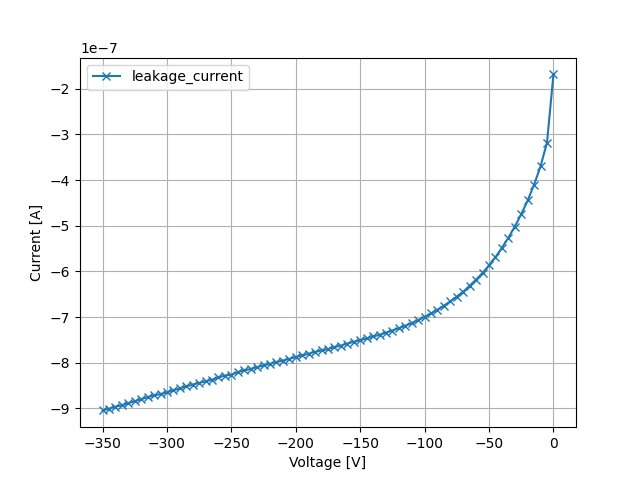

The table this chart was drawn from, first rows:
Voltage (V), Current (A)
0.02184, -1.683897e-07
-4.98, -3.176029e-07
-9.983, -3.695637e-07
-14.99, -4.09638e-07
-19.99, -4.445889e-07
-24.99, -4.747174e-07
-29.97, -5.015912e-07
-34.98, -5.263151e-07
-39.98, -5.48292e-07
-44.98, -5.687365e-07
-49.98, -5.867338e-07
-54.99, -6.031051e-07
-59.99, -6.179061e-07
-64.99, -6.311616e-07
-69.98, -6.443843e-07
-74.98, -6.551224e-07
-79.99, -6.654641e-07
-84.99, -6.74978e-07
-89.99, -6.838076e-07
-94.99, -6.918424e-07
-99.99, -6.99646e-07
-105, -7.068221e-07
-110, -7.129831e-07
-115, -7.192212e-07
-120, -7.242459e-07
-125, -7.294599e-07
-130, -7.341391e-07
-135, -7.388501e-07
-140, -7.425289e-07
-145, -7.467007e-07
-150, -7.505546e-07
-155, -7.541582e-07
-160, -7.580033e-07
-165, -7.624766e-07
-170, -7.656348e-07
-175, -7.701075e-07
-180, -7.73189e-07
-185, -7.761546e-07
-190, -7.803822e-07
-195, -7.839707e-07
-200, -7.874931e-07
-205, -7.916117e-07
-210, -7.952276e-07
-215, -7.98526e-07
-220, -8.02512e-07
-225, -8.056578e-07
-230, -8.099392e-07
-235, -8.135818e-07
-240, -8.168249e-07
-245, -8.203143e-07
-250, -8.265598e-07
-255, -8.279899e-07
-260, -8.322452e-07
-265, -8.371107e-07
-270, -8.407983e-07
-275, -8.44075e-07
-280, -8.479744e-07
-285, -8.518343e-07
-290, -8.563798e-07
-295, -8.604397e-07
... 11 more rows
